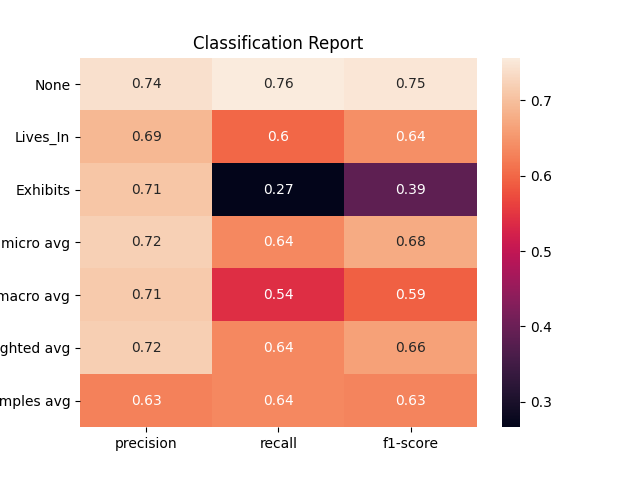

Source data for this figure (header and first rows):
, None, Lives_In, Exhibits, micro avg, macro avg, weighted avg, samples avg
precision, 0.7419, 0.6913, 0.7069, 0.7214, 0.7134, 0.7185, 0.6281
recall, 0.7566, 0.5996, 0.2662, 0.6355, 0.5408, 0.6355, 0.6355
f1-score, 0.7492, 0.6422, 0.3868, 0.6757, 0.5927, 0.6631, 0.6306
support, 604.0, 452.0, 154.0, 1210, 1210, 1210, 1210
